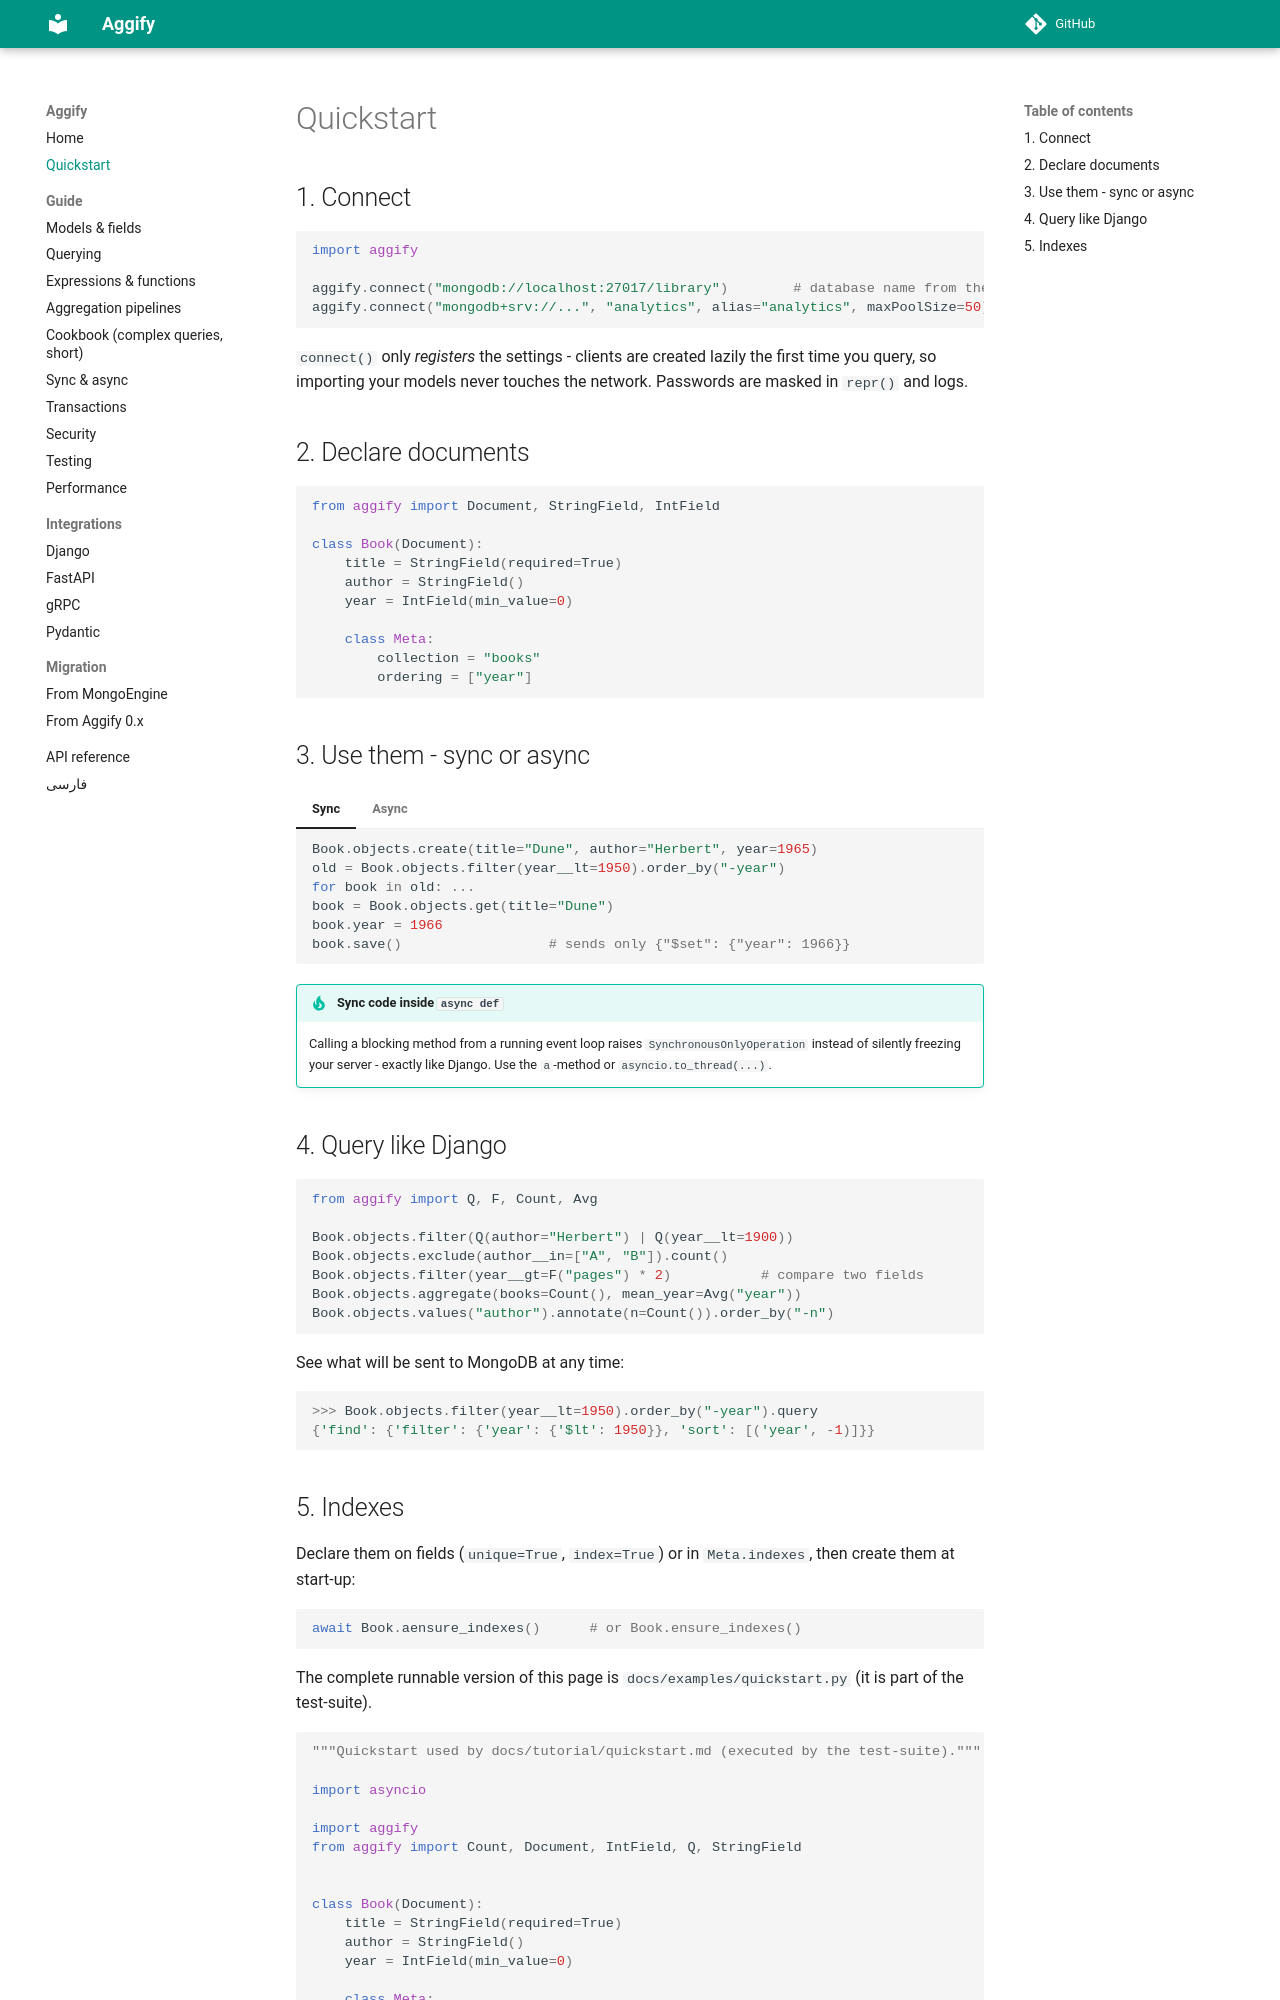

repository: Aggify/aggify · page: quickstart/index.html · generator: mkdocs

# Quickstart

## 1. Connect

```python
import aggify

aggify.connect("mongodb://localhost:27017/library")        # database name from the URI
aggify.connect("mongodb+srv://...", "analytics", alias="analytics", maxPoolSize=50)  # a second database
```

`connect()` only *registers* the settings - clients are created lazily the first time you query, so importing your
models never touches the network. Passwords are masked in `repr()` and logs.

## 2. Declare documents

```python
from aggify import Document, StringField, IntField

class Book(Document):
    title = StringField(required=True)
    author = StringField()
    year = IntField(min_value=0)

    class Meta:
        collection = "books"
        ordering = ["year"]
```

## 3. Use them - sync or async

=== "Sync"

    ```python
    Book.objects.create(title="Dune", author="Herbert", year=1965)
    old = Book.objects.filter(year__lt=1950).order_by("-year")
    for book in old: ...
    book = Book.objects.get(title="Dune")
    book.year = 1966
    book.save()                  # sends only {"$set": {"year": 1966}}
    ```

=== "Async"

    ```python
    await Book.objects.acreate(title="Dune", author="Herbert", year=1965)
    old = Book.objects.filter(year__lt=1950).order_by("-year")
    async for book in old: ...
    book = await Book.objects.aget(title="Dune")
    book.year = 1966
    await book.asave()
    ```

!!! tip "Sync code inside `async def`"
    Calling a blocking method from a running event loop raises `SynchronousOnlyOperation` instead of silently
    freezing your server - exactly like Django. Use the `a`-method or `asyncio.to_thread(...)`.
